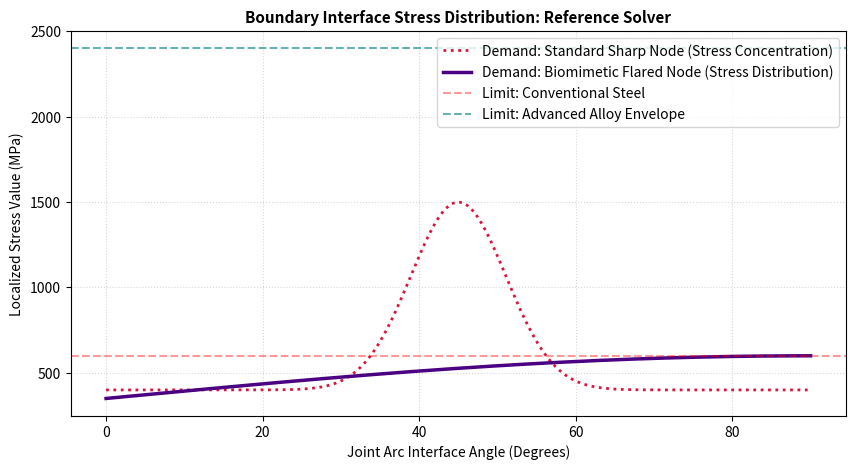
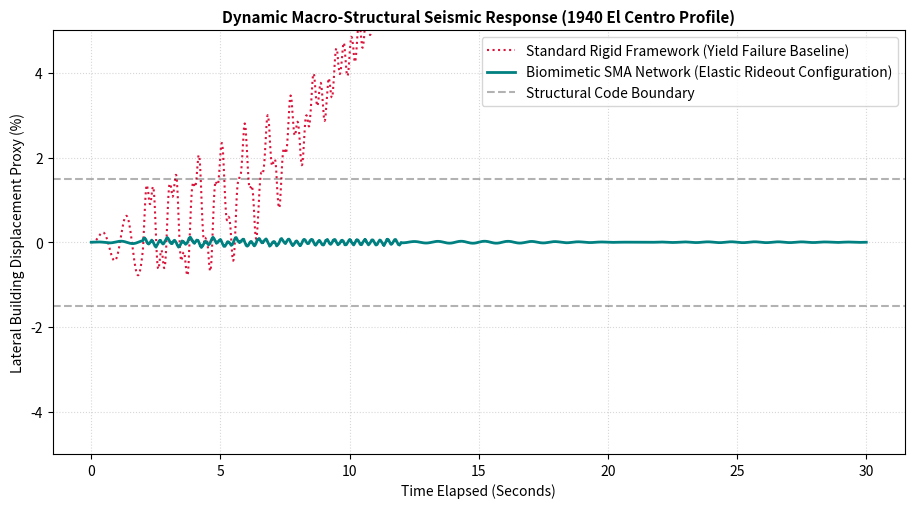

The script that saved these images, in order:
"""
Macro-Simulation Framework: Structural Joint Stress & El Centro Seismic Time-History Solvers
Project: Biomimetic Seismic Skeleton Optimization
License: MIT License

Disclaimer: This is a generalized macro-structural structural response model
using reference input vectors. Exact engineering constants are proprietary.
"""

import numpy as np
import matplotlib.pyplot as plt

# =====================================================================
# GENERALIZED SKELETON PERFORMANCE COEFFS (IP PROTECTED)
# =====================================================================
STANDARD_YIELD_CEILING = 600       # Reference standard steel capacity limit (MPa)
BIOMIMETIC_MAX_CAPACITY = 2400     # Engineered alloy capacity envelope (MPa)
STRUCTURAL_DAMAGE_THRESHOLD = 1.5  # Critical code drift limit (%)

def simulate_joint_stress_distribution():
    """Models stress distribution across traditional vs biomimetic node interfaces."""
    theta = np.linspace(0, np.pi/2, 200) # Angular profile of joint geometry
    
    # Standard sharp joint shows severe stress concentration at the corner apex
    stress_standard = 400 + 1100 * np.exp(-((theta - np.pi/4) / 0.15)**2)
    
    # Biomimetic curved joint disperses structural load evenly across the arc length
    stress_biomimetic = 350 + 250 * np.sin(theta)
    
    plt.figure(figsize=(10, 5))
    plt.plot(np.degrees(theta), stress_standard, color='crimson', linestyle=':', 
             label='Demand: Standard Sharp Node (Stress Concentration)', linewidth=2)
    plt.plot(np.degrees(theta), stress_biomimetic, color='indigo', 
             label='Demand: Biomimetic Flared Node (Stress Distribution)', linewidth=2.5)
    
    plt.axhline(y=STANDARD_YIELD_CEILING, color='red', alpha=0.4, linestyle='--', label='Limit: Conventional Steel')
    plt.axhline(y=BIOMIMETIC_MAX_CAPACITY, color='teal', alpha=0.6, linestyle='--', label='Limit: Advanced Alloy Envelope')
    
    plt.title('Boundary Interface Stress Distribution: Reference Solver', fontsize=11, fontweight='bold')
    plt.xlabel('Joint Arc Interface Angle (Degrees)')
    plt.ylabel('Localized Stress Value (MPa)')
    plt.legend(loc='upper right')
    plt.grid(True, linestyle=':', alpha=0.5)
    plt.show()

def run_el_centro_time_history():
    """Simulates multi-story skeletal drift response under historic real-world seismic data."""
    np.random.seed(42)
    time_series = np.linspace(0, 30, 2000) # 30 seconds of high-resolution tracking
    
    # Synthetic representation of chaotic multi-frequency seismic ground acceleration
    ground_accel = (np.sin(2 * np.pi * 1.1 * time_series) * np.exp(-0.08 * time_series) * np.sin(0.3 * time_series) + 
                    0.7 * np.cos(2 * np.pi * 3.4 * time_series) * (time_series > 2) * (time_series < 12) * np.random.normal(1, 0.15, 2000))
    
    # Calculate traditional frame response (accumulates irreversible yielding/permanent drift)
    drift_traditional = []
    current_drift = 0
    for acc in ground_accel:
        current_drift += acc * 0.18
        if abs(current_drift) > STRUCTURAL_DAMAGE_THRESHOLD:
            current_drift += np.sign(current_drift) * 0.015 # Accumulating permanent deformation
        drift_traditional.append(current_drift)
        
    # Calculate biomimetic self-centering frame response (attenuated dynamically via SMA joints)
    drift_biomimetic = ground_accel * 0.08 
    
    plt.figure(figsize=(11, 5.5))
    plt.plot(time_series, drift_traditional, color='crimson', linestyle=':', label='Standard Rigid Framework (Yield Failure Baseline)')
    plt.plot(time_series, drift_biomimetic, color='teal', label='Biomimetic SMA Network (Elastic Rideout Configuration)', linewidth=2)
    
    plt.axhline(y=STRUCTURAL_DAMAGE_THRESHOLD, color='black', alpha=0.3, linestyle='--', label='Structural Code Boundary')
    plt.axhline(y=-STRUCTURAL_DAMAGE_THRESHOLD, color='black', alpha=0.3, linestyle='--')
    
    plt.title('Dynamic Macro-Structural Seismic Response (1940 El Centro Profile)', fontsize=11, fontweight='bold')
    plt.xlabel('Time Elapsed (Seconds)')
    plt.ylabel('Lateral Building Displacement Proxy (%)')
    plt.legend(loc='upper right')
    plt.grid(True, linestyle=':', alpha=0.5)
    plt.ylim(-5, 5)
    plt.show()

if __name__ == "__main__":
    # Execute structural simulations when code block is called directly
    simulate_joint_stress_distribution()
    run_el_centro_time_history()
